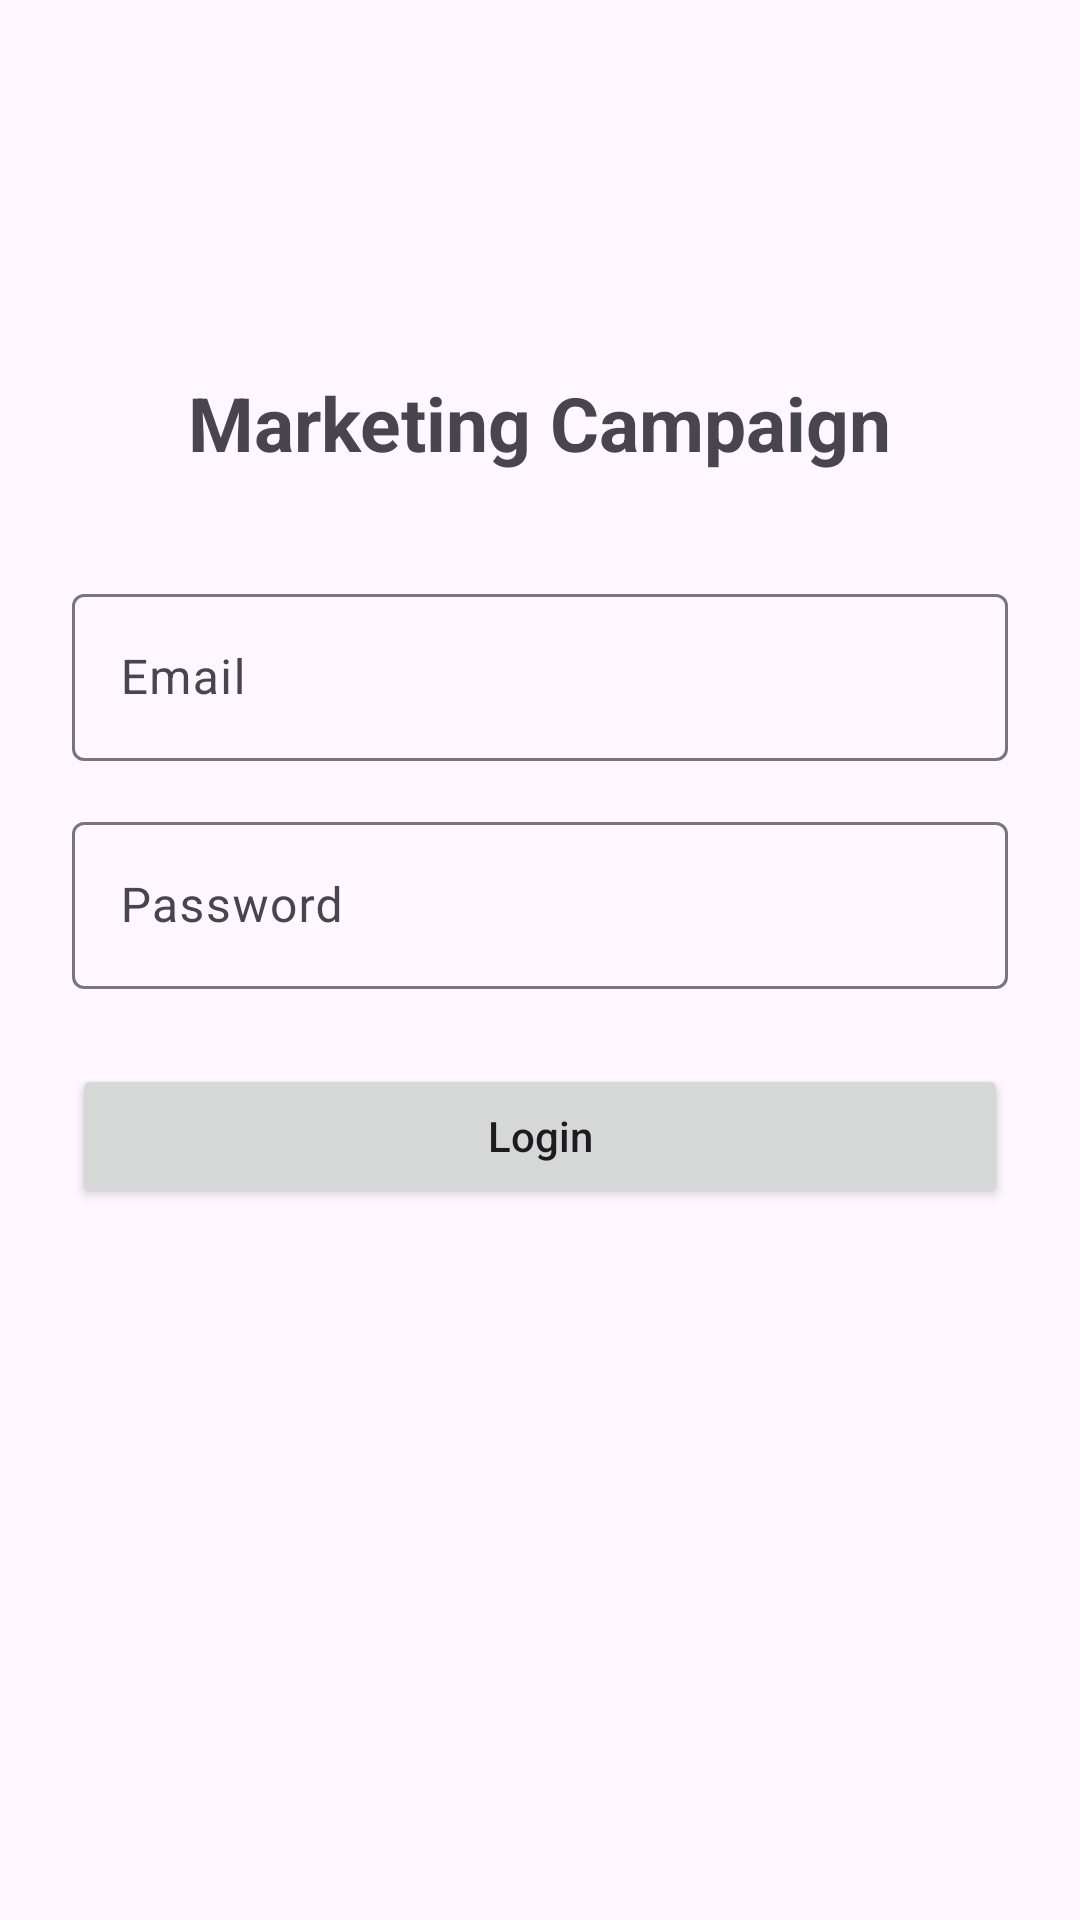

Here is an Android app screen rendered from its layout file. Give the layout XML and the strings, colors and styles it references.
<!-- AndroidManifest.xml: application theme Theme.UTS_RAUDHA -->
<!-- res/layout/activity_login.xml -->
<?xml version="1.0" encoding="utf-8"?>
<androidx.constraintlayout.widget.ConstraintLayout
    xmlns:android="http://schemas.android.com/apk/res/android"
    xmlns:app="http://schemas.android.com/apk/res-auto"
    android:layout_width="match_parent"
    android:layout_height="match_parent"
    android:padding="24dp">

    <TextView
        android:id="@+id/tvLoginTitle"
        android:layout_width="wrap_content"
        android:layout_height="wrap_content"
        android:text="Marketing Campaign"
        android:textSize="25sp"
        android:textStyle="bold"
        app:layout_constraintTop_toTopOf="parent"
        app:layout_constraintStart_toStartOf="parent"
        app:layout_constraintEnd_toEndOf="parent"
        android:layout_marginTop="100dp"/>

    <com.google.android.material.textfield.TextInputLayout
        android:id="@+id/til_email"
        android:layout_width="0dp"
        android:layout_height="wrap_content"
        android:hint="Email"
        app:layout_constraintTop_toBottomOf="@id/tvLoginTitle"
        app:layout_constraintStart_toStartOf="parent"
        app:layout_constraintEnd_toEndOf="parent"
        android:layout_marginTop="35dp">

        <com.google.android.material.textfield.TextInputEditText
            android:id="@+id/et_email"
            android:layout_width="match_parent"
            android:layout_height="wrap_content"
            android:inputType="textEmailAddress"/>

    </com.google.android.material.textfield.TextInputLayout>

    <com.google.android.material.textfield.TextInputLayout
        android:id="@+id/til_password"
        android:layout_width="0dp"
        android:layout_height="wrap_content"
        android:hint="Password"
        app:layout_constraintTop_toBottomOf="@id/til_email"
        app:layout_constraintStart_toStartOf="parent"
        app:layout_constraintEnd_toEndOf="parent"
        android:layout_marginTop="15dp">

        <com.google.android.material.textfield.TextInputEditText
            android:id="@+id/et_password"
            android:layout_width="match_parent"
            android:layout_height="wrap_content"
            android:inputType="textPassword"/>

    </com.google.android.material.textfield.TextInputLayout>

    <Button
        android:id="@+id/btn_login"
        android:layout_width="0dp"
        android:layout_height="wrap_content"
        android:text="Login"
        android:textAllCaps="false"
        app:layout_constraintTop_toBottomOf="@id/til_password"
        app:layout_constraintStart_toStartOf="parent"
        app:layout_constraintEnd_toEndOf="parent"
        android:layout_marginTop="25dp"/>

</androidx.constraintlayout.widget.ConstraintLayout>
<!-- resources referenced by this layout -->
<resources>
  <style name="Theme.UTS_RAUDHA" parent="Base.Theme.UTS_RAUDHA" />
  <style name="Base.Theme.UTS_RAUDHA" parent="Theme.Material3.DayNight.NoActionBar">
          
          
      </style>
</resources>
